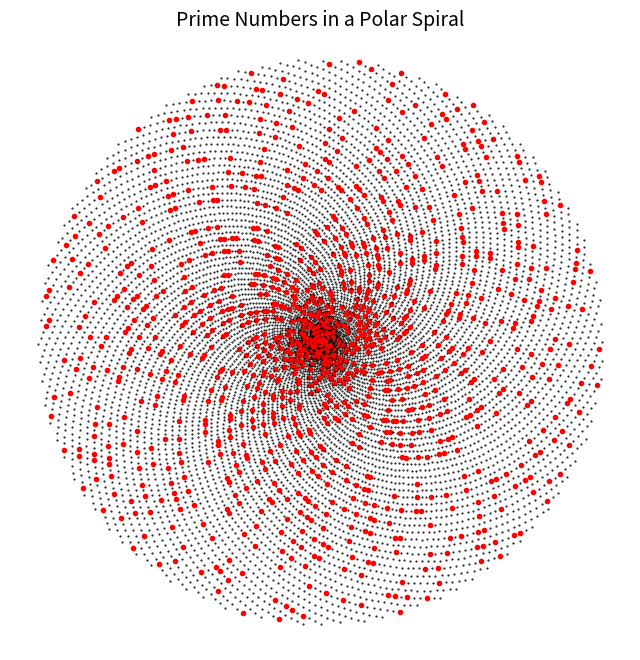

Write Python code to recreate this figure.
import matplotlib.pyplot as plt
import numpy as np

# Check if a number is prime
def is_prime(n):
    if n < 2:
        return False
    for i in range(2, int(n**0.5)+1):
        if n % i == 0:
            return False
    return True

# Generate spiral coordinates
def generate_spiral(n_points, spacing=0.5):
    theta = np.linspace(0, n_points * spacing, n_points)
    r = theta
    x = r * np.cos(theta)
    y = r * np.sin(theta)
    return x, y

# Number of points to plot
N = 10000

# Generate spiral
x, y = generate_spiral(N)

# Plot
plt.figure(figsize=(8, 8))
for i in range(N):
    if is_prime(i):
        plt.plot(x[i], y[i], 'ro', markersize=3)  # red dot for prime
    else:
        plt.plot(x[i], y[i], 'k.', markersize=1)  # small black dot for non-prime

plt.axis('equal')
plt.axis('off')
plt.title("Prime Numbers in a Polar Spiral", fontsize=14)
plt.savefig('spiral.png')
plt.close()

# Count prime numbers between 0 and 10000
prime_count = sum(1 for i in range(10001) if is_prime(i))
print(f"Found {prime_count} prime numbers between 0 and 10000.")
